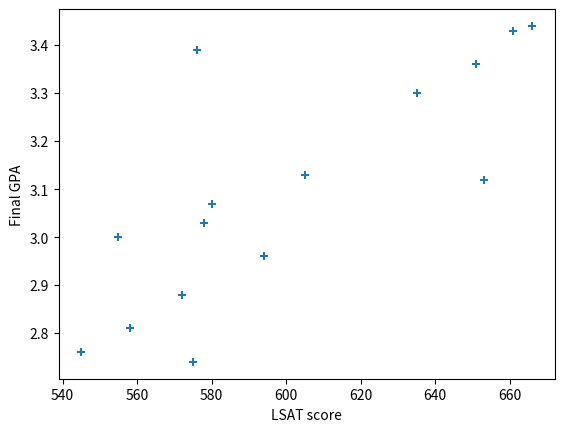

Here is the Python script that generated this plot:
import numpy as np
import matplotlib.pyplot as plt

lsat = np.array([576, 635, 558, 578, 666, 580, 555, 661, 651, 605, 653, 575, 545, 572, 594])
gpa = np.array([3.3900, 3.3000, 2.8100, 3.0300, 3.4400, 3.0700, 3.0000, 3.4300, 3.3600, 3.1300, 3.1200, 2.7400, 2.7600, 2.8800, 2.9600])

plt.scatter(lsat, gpa, marker='+')
plt.xlabel('LSAT score')
plt.ylabel('Final GPA')
plt.savefig('plot.png')
